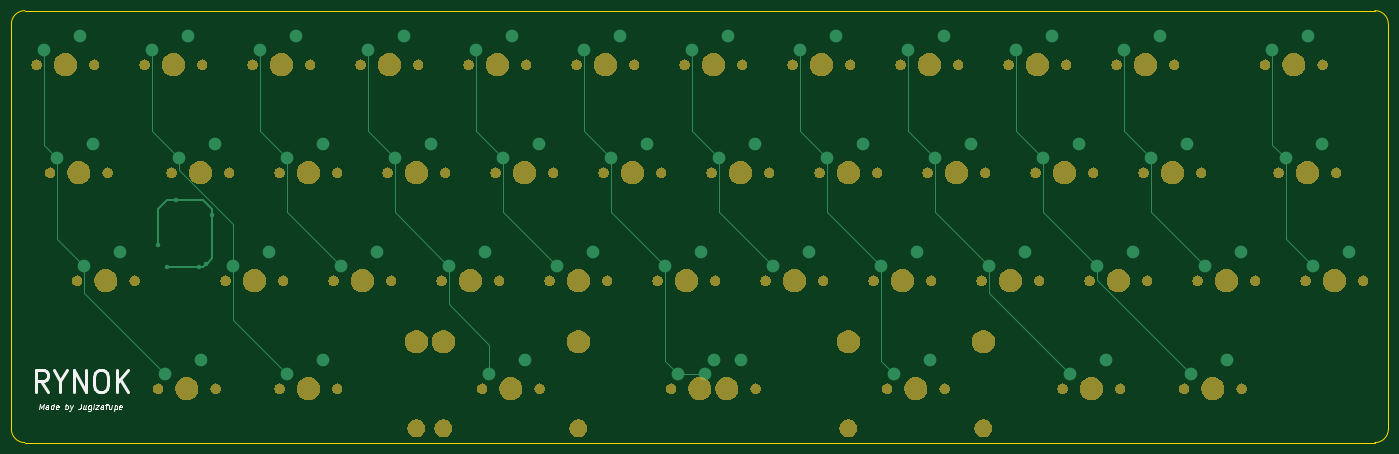
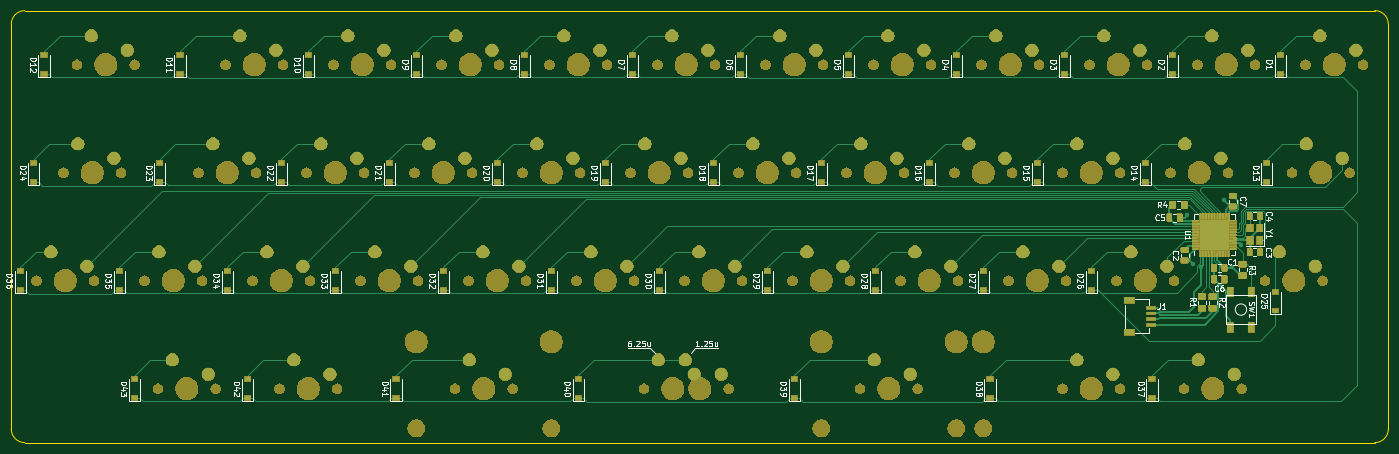
Circuit board: 9 layer files. Board 242.9 x 76.2 mm.
- bottom_copper: Rynok40-B_Cu.gbr (161869 bytes)
- bottom_mask: Rynok40-B_Mask.gbr (295563 bytes)
- paste: Rynok40-B_Paste.gbr (151646 bytes)
- bottom_silk: Rynok40-B_SilkS.gbr (61904 bytes)
- outline: Rynok40-Edge_Cuts.gbr (1002 bytes)
- top_copper: Rynok40-F_Cu.gbr (7301 bytes)
- top_mask: Rynok40-F_Mask.gbr (134792 bytes)
- paste: Rynok40-F_Paste.gbr (509 bytes)
- top_silk: Rynok40-F_SilkS.gbr (6093 bytes)

=== bottom_copper: Rynok40-B_Cu.gbr (161869 bytes, source omitted) ===
=== bottom_mask: Rynok40-B_Mask.gbr (295563 bytes, source omitted) ===
=== paste: Rynok40-B_Paste.gbr (151646 bytes, source omitted) ===
=== bottom_silk: Rynok40-B_SilkS.gbr (61904 bytes, source omitted) ===
=== outline: Rynok40-Edge_Cuts.gbr ===
G04 #@! TF.GenerationSoftware,KiCad,Pcbnew,5.1.5+dfsg1-2build2*
G04 #@! TF.CreationDate,2020-12-14T21:51:38+03:00*
G04 #@! TF.ProjectId,Rynok40,52796e6f-6b34-4302-9e6b-696361645f70,rev?*
G04 #@! TF.SameCoordinates,Original*
G04 #@! TF.FileFunction,Profile,NP*
%FSLAX46Y46*%
G04 Gerber Fmt 4.6, Leading zero omitted, Abs format (unit mm)*
G04 Created by KiCad (PCBNEW 5.1.5+dfsg1-2build2) date 2020-12-14 21:51:38*
%MOMM*%
%LPD*%
G04 APERTURE LIST*
%ADD10C,0.050000*%
G04 APERTURE END LIST*
D10*
X326707500Y-246538750D02*
G75*
G02X324326250Y-248920000I-2381250J0D01*
G01*
X324326250Y-172720000D02*
X86201250Y-172720000D01*
X324326250Y-172720000D02*
G75*
G02X326707500Y-175101250I0J-2381250D01*
G01*
X326707500Y-246538750D02*
X326707500Y-175101250D01*
X86201250Y-248920000D02*
X324326250Y-248920000D01*
X86201250Y-248920000D02*
G75*
G02X83820000Y-246538750I0J2381250D01*
G01*
X83820000Y-175101250D02*
X83820000Y-246538750D01*
X83820000Y-175101250D02*
G75*
G02X86201250Y-172720000I2381250J0D01*
G01*
M02*

=== top_copper: Rynok40-F_Cu.gbr (7301 bytes, source omitted) ===
=== top_mask: Rynok40-F_Mask.gbr (134792 bytes, source omitted) ===
=== paste: Rynok40-F_Paste.gbr ===
G04 #@! TF.GenerationSoftware,KiCad,Pcbnew,5.1.5+dfsg1-2build2*
G04 #@! TF.CreationDate,2020-12-14T21:51:38+03:00*
G04 #@! TF.ProjectId,Rynok40,52796e6f-6b34-4302-9e6b-696361645f70,rev?*
G04 #@! TF.SameCoordinates,Original*
G04 #@! TF.FileFunction,Paste,Top*
G04 #@! TF.FilePolarity,Positive*
%FSLAX46Y46*%
G04 Gerber Fmt 4.6, Leading zero omitted, Abs format (unit mm)*
G04 Created by KiCad (PCBNEW 5.1.5+dfsg1-2build2) date 2020-12-14 21:51:38*
%MOMM*%
%LPD*%
G04 APERTURE LIST*
G04 APERTURE END LIST*
M02*

=== top_silk: Rynok40-F_SilkS.gbr ===
G04 #@! TF.GenerationSoftware,KiCad,Pcbnew,5.1.5+dfsg1-2build2*
G04 #@! TF.CreationDate,2020-12-14T21:51:38+03:00*
G04 #@! TF.ProjectId,Rynok40,52796e6f-6b34-4302-9e6b-696361645f70,rev?*
G04 #@! TF.SameCoordinates,Original*
G04 #@! TF.FileFunction,Legend,Top*
G04 #@! TF.FilePolarity,Positive*
%FSLAX46Y46*%
G04 Gerber Fmt 4.6, Leading zero omitted, Abs format (unit mm)*
G04 Created by KiCad (PCBNEW 5.1.5+dfsg1-2build2) date 2020-12-14 21:51:38*
%MOMM*%
%LPD*%
G04 APERTURE LIST*
%ADD10C,0.250000*%
%ADD11C,0.500000*%
G04 APERTURE END LIST*
D10*
X88699985Y-243022380D02*
X88824985Y-242022380D01*
X89069032Y-242736666D01*
X89491651Y-242022380D01*
X89366651Y-243022380D01*
X90271413Y-243022380D02*
X90336889Y-242498571D01*
X90301175Y-242403333D01*
X90211889Y-242355714D01*
X90021413Y-242355714D01*
X89920223Y-242403333D01*
X90277366Y-242974761D02*
X90176175Y-243022380D01*
X89938080Y-243022380D01*
X89848794Y-242974761D01*
X89813080Y-242879523D01*
X89824985Y-242784285D01*
X89884508Y-242689047D01*
X89985699Y-242641428D01*
X90223794Y-242641428D01*
X90324985Y-242593809D01*
X91176175Y-243022380D02*
X91301175Y-242022380D01*
X91182127Y-242974761D02*
X91080937Y-243022380D01*
X90890461Y-243022380D01*
X90801175Y-242974761D01*
X90759508Y-242927142D01*
X90723794Y-242831904D01*
X90759508Y-242546190D01*
X90819032Y-242450952D01*
X90872604Y-242403333D01*
X90973794Y-242355714D01*
X91164270Y-242355714D01*
X91253556Y-242403333D01*
X92039270Y-242974761D02*
X91938080Y-243022380D01*
X91747604Y-243022380D01*
X91658318Y-242974761D01*
X91622604Y-242879523D01*
X91670223Y-242498571D01*
X91729747Y-242403333D01*
X91830937Y-242355714D01*
X92021413Y-242355714D01*
X92110699Y-242403333D01*
X92146413Y-242498571D01*
X92134508Y-242593809D01*
X91646413Y-242689047D01*
X93271413Y-243022380D02*
X93396413Y-242022380D01*
X93348794Y-242403333D02*
X93449985Y-242355714D01*
X93640461Y-242355714D01*
X93729747Y-242403333D01*
X93771413Y-242450952D01*
X93807127Y-242546190D01*
X93771413Y-242831904D01*
X93711889Y-242927142D01*
X93658318Y-242974761D01*
X93557127Y-243022380D01*
X93366651Y-243022380D01*
X93277366Y-242974761D01*
X94164270Y-242355714D02*
X94319032Y-243022380D01*
X94640461Y-242355714D02*
X94319032Y-243022380D01*
X94194032Y-243260476D01*
X94140461Y-243308095D01*
X94039270Y-243355714D01*
X96110699Y-242022380D02*
X96021413Y-242736666D01*
X95955937Y-242879523D01*
X95848794Y-242974761D01*
X95699985Y-243022380D01*
X95604747Y-243022380D01*
X96973794Y-242355714D02*
X96890461Y-243022380D01*
X96545223Y-242355714D02*
X96479747Y-242879523D01*
X96515461Y-242974761D01*
X96604747Y-243022380D01*
X96747604Y-243022380D01*
X96848794Y-242974761D01*
X96902366Y-242927142D01*
X97878556Y-242355714D02*
X97777366Y-243165238D01*
X97717842Y-243260476D01*
X97664270Y-243308095D01*
X97563080Y-243355714D01*
X97420223Y-243355714D01*
X97330937Y-243308095D01*
X97801175Y-242974761D02*
X97699985Y-243022380D01*
X97509508Y-243022380D01*
X97420223Y-242974761D01*
X97378556Y-242927142D01*
X97342842Y-242831904D01*
X97378556Y-242546190D01*
X97438080Y-242450952D01*
X97491651Y-242403333D01*
X97592842Y-242355714D01*
X97783318Y-242355714D01*
X97872604Y-242403333D01*
X98271413Y-243022380D02*
X98354747Y-242355714D01*
X98396413Y-242022380D02*
X98342842Y-242070000D01*
X98384508Y-242117619D01*
X98438080Y-242070000D01*
X98396413Y-242022380D01*
X98384508Y-242117619D01*
X98735699Y-242355714D02*
X99259508Y-242355714D01*
X98652366Y-243022380D01*
X99176175Y-243022380D01*
X99985699Y-243022380D02*
X100051175Y-242498571D01*
X100015461Y-242403333D01*
X99926175Y-242355714D01*
X99735699Y-242355714D01*
X99634508Y-242403333D01*
X99991651Y-242974761D02*
X99890461Y-243022380D01*
X99652366Y-243022380D01*
X99563080Y-242974761D01*
X99527366Y-242879523D01*
X99539270Y-242784285D01*
X99598794Y-242689047D01*
X99699985Y-242641428D01*
X99938080Y-242641428D01*
X100039270Y-242593809D01*
X100402366Y-242355714D02*
X100783318Y-242355714D01*
X100461889Y-243022380D02*
X100569032Y-242165238D01*
X100628556Y-242070000D01*
X100729747Y-242022380D01*
X100824985Y-242022380D01*
X101545223Y-242355714D02*
X101461889Y-243022380D01*
X101116651Y-242355714D02*
X101051175Y-242879523D01*
X101086889Y-242974761D01*
X101176175Y-243022380D01*
X101319032Y-243022380D01*
X101420223Y-242974761D01*
X101473794Y-242927142D01*
X102021413Y-242355714D02*
X101896413Y-243355714D01*
X102015461Y-242403333D02*
X102116651Y-242355714D01*
X102307127Y-242355714D01*
X102396413Y-242403333D01*
X102438080Y-242450952D01*
X102473794Y-242546190D01*
X102438080Y-242831904D01*
X102378556Y-242927142D01*
X102324985Y-242974761D01*
X102223794Y-243022380D01*
X102033318Y-243022380D01*
X101944032Y-242974761D01*
X103229747Y-242974761D02*
X103128556Y-243022380D01*
X102938080Y-243022380D01*
X102848794Y-242974761D01*
X102813080Y-242879523D01*
X102860699Y-242498571D01*
X102920223Y-242403333D01*
X103021413Y-242355714D01*
X103211889Y-242355714D01*
X103301175Y-242403333D01*
X103336889Y-242498571D01*
X103324985Y-242593809D01*
X102836889Y-242689047D01*
D11*
X90234285Y-240029523D02*
X89034285Y-238124761D01*
X88177142Y-240029523D02*
X88177142Y-236029523D01*
X89548571Y-236029523D01*
X89891428Y-236220000D01*
X90062857Y-236410476D01*
X90234285Y-236791428D01*
X90234285Y-237362857D01*
X90062857Y-237743809D01*
X89891428Y-237934285D01*
X89548571Y-238124761D01*
X88177142Y-238124761D01*
X92462857Y-238124761D02*
X92462857Y-240029523D01*
X91262857Y-236029523D02*
X92462857Y-238124761D01*
X93662857Y-236029523D01*
X94862857Y-240029523D02*
X94862857Y-236029523D01*
X96920000Y-240029523D01*
X96920000Y-236029523D01*
X99320000Y-236029523D02*
X100005714Y-236029523D01*
X100348571Y-236220000D01*
X100691428Y-236600952D01*
X100862857Y-237362857D01*
X100862857Y-238696190D01*
X100691428Y-239458095D01*
X100348571Y-239839047D01*
X100005714Y-240029523D01*
X99320000Y-240029523D01*
X98977142Y-239839047D01*
X98634285Y-239458095D01*
X98462857Y-238696190D01*
X98462857Y-237362857D01*
X98634285Y-236600952D01*
X98977142Y-236220000D01*
X99320000Y-236029523D01*
X102405714Y-240029523D02*
X102405714Y-236029523D01*
X104462857Y-240029523D02*
X102920000Y-237743809D01*
X104462857Y-236029523D02*
X102405714Y-238315238D01*
M02*
